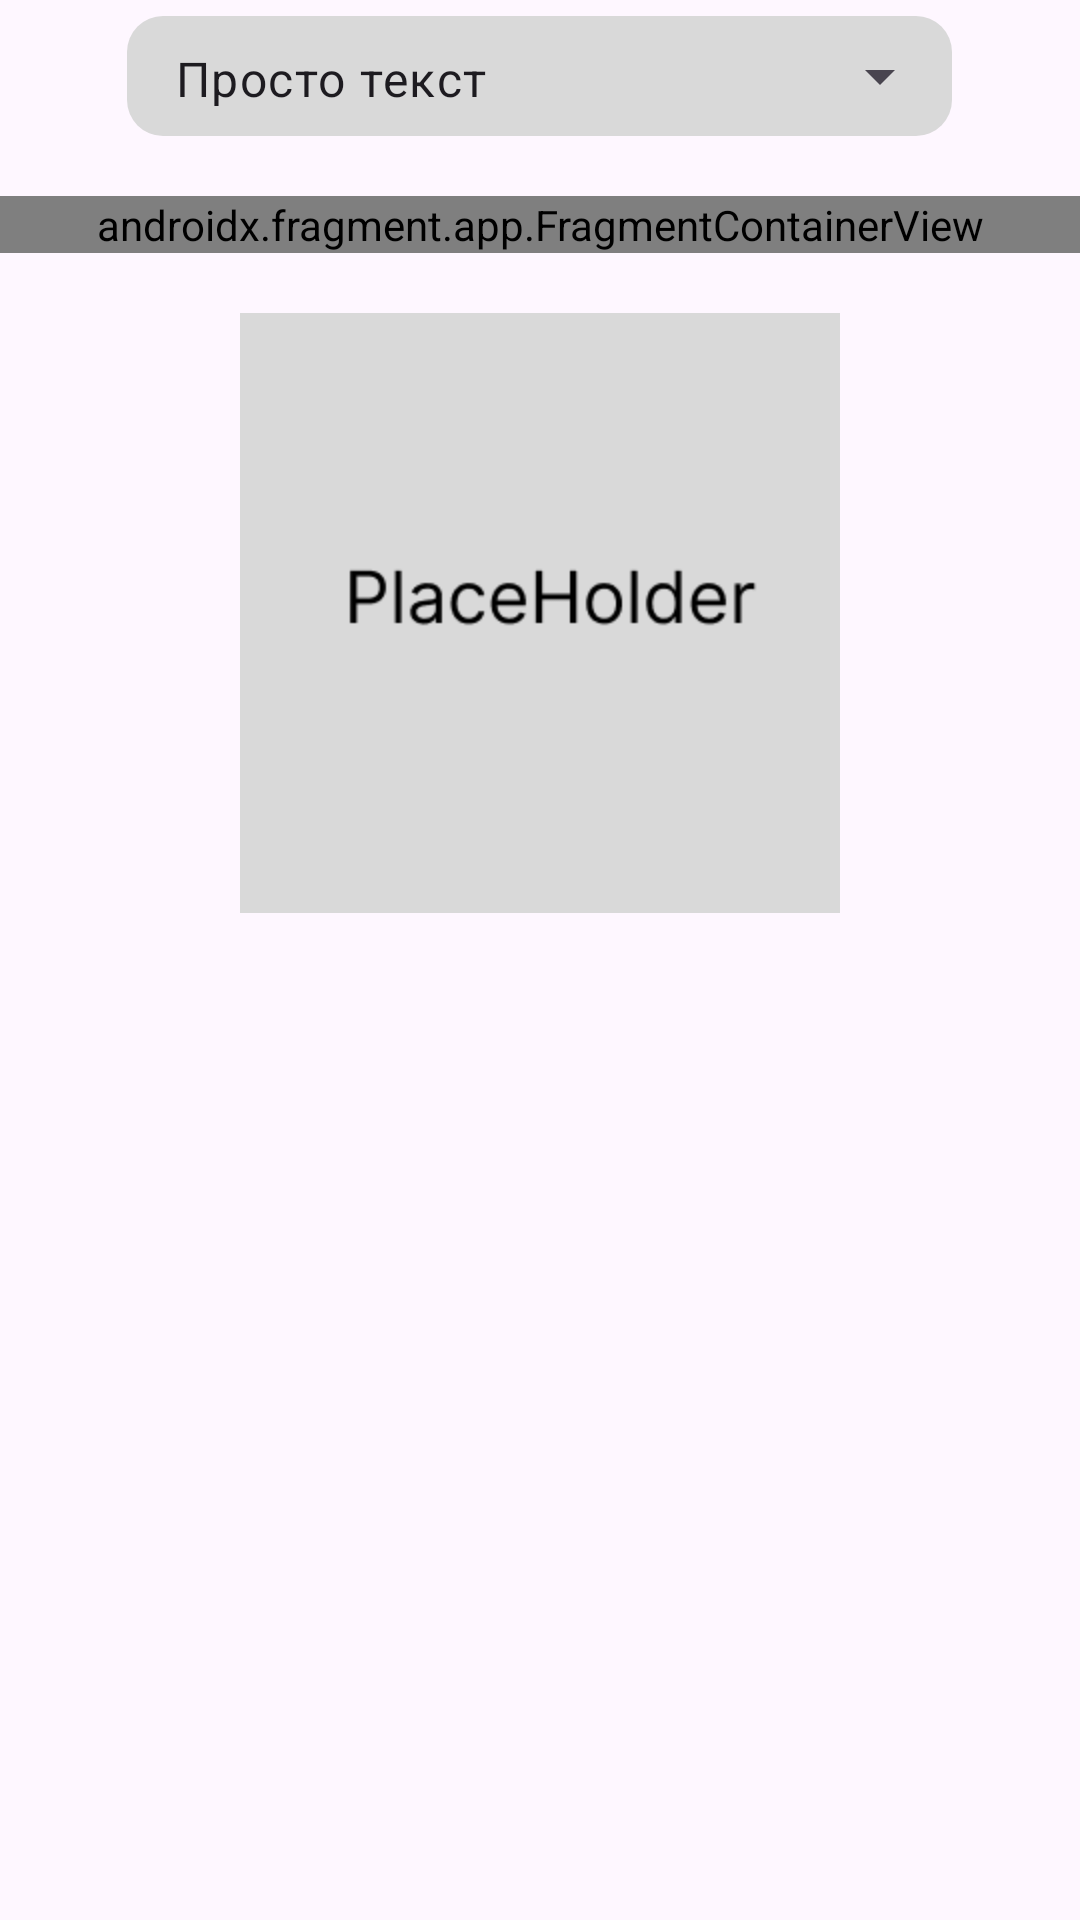

The Android layout XML behind this screen, and the referenced resources:
<!-- AndroidManifest.xml: application theme Theme.NegoCards -->
<!-- res/layout/fragment_choice_parameters_for_text.xml -->
<?xml version="1.0" encoding="utf-8"?>
<FrameLayout xmlns:android="http://schemas.android.com/apk/res/android"
    xmlns:app="http://schemas.android.com/apk/res-auto"
    xmlns:tools="http://schemas.android.com/tools"
    android:layout_width="match_parent"
    android:layout_height="match_parent">


    <LinearLayout
        android:layout_width="match_parent"
        android:layout_height="match_parent"
        android:orientation="vertical">

        <com.google.android.material.textfield.TextInputLayout
            style="@style/Widget.Material3.TextInputLayout.OutlinedBox.Dense.ExposedDropdownMenu"
            android:layout_width="wrap_content"
            android:layout_height="wrap_content"
            android:layout_gravity="center_horizontal"
            app:counterTextColor="@color/white">

            <AutoCompleteTextView
                android:id="@+id/autoCompleteTextView"
                android:layout_width="275dp"
                android:paddingTop="10dp"
                android:paddingBottom="10dp"
                android:layout_height="40dp"
                android:background="@drawable/rounded_edittext"
                android:inputType="none"
                android:text="Просто текст"
                android:textSize="16sp" />

        </com.google.android.material.textfield.TextInputLayout>

        <androidx.fragment.app.FragmentContainerView
            android:id="@+id/fragmentContainerView3"
            android:layout_marginTop="20dp"
            android:name="m1k.kotik.negocards.fragments.choiceParametersForQR.parametersForText.ParamsText"
            android:layout_width="match_parent"
            app:navGraph="@navigation/nav"
            android:layout_height="wrap_content"
            tools:layout="@layout/fragment_params_text"/>

        <ImageView
            android:id="@+id/imageView"
            android:layout_width="200dp"
            android:layout_height="200dp"
            android:layout_gravity="center_horizontal"
            android:layout_marginTop="20dp"
            app:srcCompat="@drawable/placeholder" />

    </LinearLayout>
</FrameLayout>
<!-- res/layout/fragment_params_text.xml (included above) -->
<?xml version="1.0" encoding="utf-8"?>
<FrameLayout xmlns:android="http://schemas.android.com/apk/res/android"
    xmlns:tools="http://schemas.android.com/tools"
    android:layout_width="match_parent"
    android:layout_height="match_parent"
    tools:context=".fragments.choiceParametersForQR.parametersForText.ParamsText">

    <EditText
        android:id="@+id/editTextTextPersonName7"
        style="@style/RoundedEditTextSmall"
        android:layout_height="48dp"
        android:layout_gravity="center_horizontal"
        android:ems="10"
        android:hint="Введите текст"
        android:inputType="textPersonName" />
</FrameLayout>
<!-- resources referenced by this layout -->
<resources>
  <color name="white">#FFFFFFFF</color>
  <!-- drawable placeholder: png bitmap (drawable, 3228 bytes) -->
  <!-- drawable rounded_edittext (drawable) -->
  <?xml version="1.0" encoding="utf-8"?>
  <shape xmlns:android="http://schemas.android.com/apk/res/android"
      android:shape="rectangle"
      android:padding="10dp">
  
      <solid android:color="@color/white_d9" />
      <corners
          android:bottomRightRadius="12dp"
          android:bottomLeftRadius="12dp"
          android:topLeftRadius="12dp"
          android:topRightRadius="12dp" />
  </shape>
  <style name="RoundedEditTextSmall">
          <item name="android:textSize">18sp</item>
          <item name="android:background">@drawable/rounded_edittext</item>
          <item name="android:textColor">@color/black18</item>
          <item name="fontFamily">@font/roboto</item>
          <item name="android:paddingLeft">20dp</item>
          <item name="android:typeface">monospace</item>
          <item name="android:layout_width">280dp</item>
          <item name="android:layout_height">40dp</item>
      </style>
  <style name="Theme.NegoCards" parent="Theme.Material3.DayNight.NoActionBar">
          
          <item name="android:windowSplashScreenBackground" tools:targetApi="s">@color/black18</item>
          <item name="windowSplashScreenAnimatedIcon">@drawable/ic_launcher_foreground</item>
          <item name="colorPrimary">@color/black18</item>
          <item name="colorPrimaryVariant">@color/black18</item>
          <item name="colorOnPrimary">@color/white</item>
          
          <item name="colorSecondary">@color/white_d9</item>
          <item name="colorSecondaryVariant">@color/black18</item>
          <item name="colorOnSecondary">@color/black</item>
          
          <item name="android:statusBarColor" tools:targetApi="l">?attr/colorPrimaryVariant</item>
          <item name="popupMenuStyle">@style/CustomPopupBackground</item>
          <item name="dialogTheme">@style/MaterialDialogSheet</item>
          
      </style>
  <color name="white_d9">#D9D9D9</color>
  <color name="black18">#181818</color>
  <!-- drawable ic_launcher_foreground: webp bitmap (mipmap-hdpi, 3192 bytes) -->
  <color name="black">#FF000000</color>
  <style name="CustomPopupBackground" parent="Widget.AppCompat.Light.ListView.DropDown">
          <item name="android:popupBackground">@drawable/rounded_popupmenu</item>
      </style>
  <style name="MaterialDialogSheet" parent="@style/Theme.NegoCards">
          <item name="android:windowIsTranslucent">true</item>
          <item name="android:windowBackground">@android:color/transparent</item>
          <item name="android:windowContentOverlay">@null</item>
          <item name="android:windowNoTitle">true</item>
          <item name="android:backgroundDimEnabled">false</item>
          <item name="android:windowIsFloating">false</item>
      </style>
  <!-- drawable rounded_popupmenu (drawable) -->
  <shape xmlns:android="http://schemas.android.com/apk/res/android">
      <solid android:color="@color/inpField"/>
  
      <corners
          android:radius="60dp"/>
      <padding
          android:bottom="10dp"
          android:top="10dp"/>
  </shape>
</resources>
